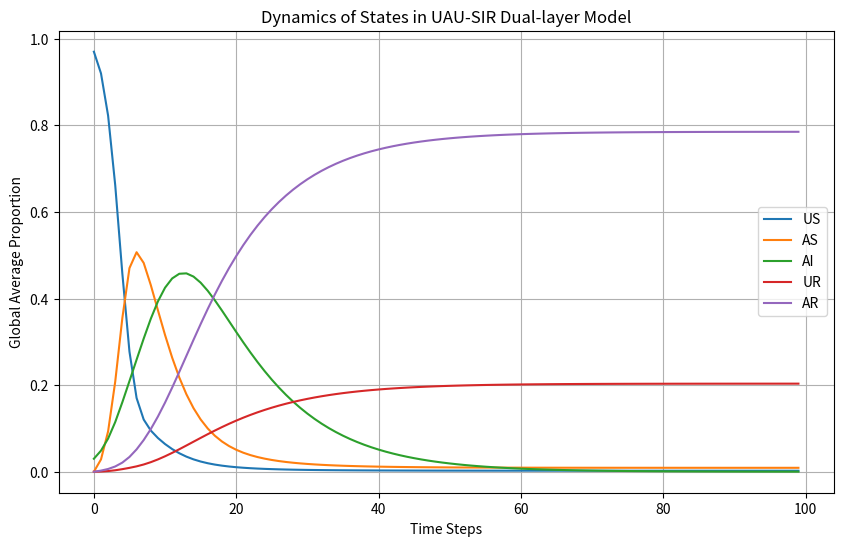

This figure's Python source:
import numpy as np
import matplotlib.pyplot as plt

# ---------------------------
# 1. 辅助函数
# ---------------------------
def compute_epsilon(states, alpha, epsilon0):
    """
    计算激活因子 epsilon_i:
      如果居住点 i 的局部有意识比例 p_A = (AS + AI) 超过阈值 alpha,
      则 epsilon_i = epsilon0;否则为 0。
    参数:
      states: (N,5) 数组，每行分别为 [US, AS, AI, UR, AR] 的比例
      alpha: 意识阈值
      epsilon0: 激活常数
    返回:
      epsilon: (N,) 数组
    """
    p_A = states[:, 1] + states[:, 2]+ states[:, 4]  # 取 AS + AI 作为有意识水平
    epsilon = np.where(p_A > alpha, epsilon0, 0.0)
    return epsilon

def compute_effective_awareness(n, states, g_i, R):
    """
    计算每个中转站 j 的过客有效意识比例 tilde_p_j^A(t):
    tilde_p_j^A = (sum_i (n_i * g_i * R[i,j] * p_A^(i))) / (sum_i (n_i * g_i * R[i,j]))
    其中 p_A^(i) = states[i,1] + states[i,2]
    参数:
      n: (N,) 各居住点人口数
      states: (N,5) 每个居住点状态比例
      g_i: (N,) 居住点迁移率
      R: (N, M) 居住点到中转站权重矩阵
    返回:
      tilde_p_A: (M,) 数组
    """
    N = len(n)
    M = R.shape[1]
    n_out = n * g_i  
    p_A_res = states[:, 1] + states[:, 2] + states[:, 4]
    tilde_p_A = np.zeros(M)
    for j in range(M):
        numerator = 0.0  # 分子
        denominator = 0.0 # 分母
        for i in range(N):
            flow = n_out[i] * R[i, j]
            numerator += flow * p_A_res[i]
            denominator += flow
        tilde_p_A[j] = numerator / denominator if denominator > 0 else 0.0
    return tilde_p_A

def compute_awareness_conversion(R, beta1, tilde_p_A):
    """
    计算每个居住点 i 的意识转换概率 r_i:
      r_i = 1 - ∏_{j=1}^{M} [1 - beta1 * A[i,j] * tilde_p_A[j]]
      其中 A[i,j] = 1 当且仅当物理层权重 R[i,j] > 0(否则为 0)
    参数:
      R: (N, M) 物理层迁移权重矩阵
      beta1: 信息接收率
      tilde_p_A: (M,) 中转站的过客有效意识比例
    返回:
      r: (N,) 数组
    """
    N, M = R.shape
    
    # 生成信息层二值矩阵 A
    A = (R > 0).astype(int)  # 直接根据物理层权重是否非零生成二值矩阵
    
    r = np.zeros(N)
    for i in range(N):
        prod = 1.0
        for j in range(M):
            # 只有当物理层存在连接时（R[i,j] > 0），信息层才有边（A[i,j]=1）
            prod *= (1 - beta1 * A[i, j] * tilde_p_A[j])
        r[i] = 1 - prod
    return r

def compute_infection_residence(n, states, g_i, beta_U, beta_A):
    """
    计算居住点内部的感染概率：
      n_remain = n_i * (1 - g_i) 为留在居住点的人数
      p_I = AI 状态比例
      N_U = 1 - [1 - beta_U * p_I]^(n_remain)
      N_A = 1 - [1 - beta_A * p_I]^(n_remain)
    参数:
      n: (N,) 人口数
      states: (N,5) 状态比例数组；使用 states[:,2] 作为 AI 比例
      g_i: (N,) 迁移率
      beta_U, beta_A: 感染敏感度参数
    返回:
      N_U, N_A: (N,) 数组
    """
    n_remain = n * (1 - g_i)
    p_I = states[:, 2]
    # p_I = np.clip(states[:, 2], 0, 1)  # 确保 p_I ∈ [0,1]
    # 采用 np.power 计算 (1 - lambda * p_I)^(n_remain)
    N_U = 1 - np.power(1 - beta_U * p_I, n_remain)
    N_A = 1 - np.power(1 - beta_A * p_I, n_remain)
    return N_U, N_A

def compute_infection_transit(n, states, g_i, R, beta_U, beta_A):
    """
    计算中转站层面的感染概率：
      对于中转站 j,计算每个居住点 k 流向 j的人数 n_{k->j} = n_k * g_k * R[k, j]
      然后 M_j^U = 1 - sum_k [1 - beta_U * p_k^I]^(n_{k->j})
           M_j^A = 1 - sum_k [1 - beta_A * p_k^I]^(n_{k->j})
    参数:
      n, states, g_i, R, beta_U, beta_A(含义同上)
    返回:
      M_U, M_A: (M,) 数组
    """
    N, M = R.shape
    M_U = np.zeros(M)
    M_A = np.zeros(M)
    for j in range(M):
        sum_U = 1.0
        sum_A = 1.0
        for k in range(N):
            n_to_j = n[k] * g_i[k] * R[k, j]
            p_I = states[k, 2]
            sum_U *= np.power(1 - beta_U * p_I, n_to_j)
            sum_A *= np.power(1 - beta_A * p_I, n_to_j)
        M_U[j] = 1 - sum_U
        M_A[j] = 1 - sum_A
    return M_U, M_A

def compute_overall_infection(n, states, g_i, R, N_U, N_A, M_U, M_A):
    """
    计算每个居住点 i 的总体感染概率：
      Q_i^U = (1 - g_i)*N_U[i] + g_i * sum_{j} R[i,j]*M_U[j]
      Q_i^A = (1 - g_i)*N_A[i] + g_i * sum_{j} R[i,j]*M_A[j]
    参数:
      n, states, g_i, R, N_U, N_A, M_U, M_A(含义如前)
    返回:
      Q_U, Q_A: (N,) 数组
    """
    N, M = R.shape
    Q_U = np.zeros(N)
    Q_A = np.zeros(N)
    for i in range(N):
        sum_MU = np.sum(R[i, :] * M_U)
        sum_MA = np.sum(R[i, :] * M_A)
        Q_U[i] = (1 - g_i[i]) * N_U[i] + g_i[i] * sum_MU
        Q_A[i] = (1 - g_i[i]) * N_A[i] + g_i[i] * sum_MA
    return Q_U, Q_A


def update_states(states, r, Q_U, Q_A, mu1, mu2):
    """
    根据状态更新公式更新居住点内各状态比例：
      p_US(t+1) = p_US*(1-r)*(1-Q_U) + p_AS*mu1*(1-Q_U)
      p_AS(t+1) = p_AS*(1-mu1)*(1-Q_A) + p_US*r*(1-Q_A)
      p_AI(t+1) = p_AI*(1-mu2) + p_AS*(1-mu1)*Q_A + p_AS*mu1*Q_U +
                  p_US*(1-r)*Q_U + p_US*r*Q_A
      p_UR(t+1) = p_AI*mu1*mu2 + p_AR*mu1 + p_UR*(1-r)
      p_AR(t+1) = p_AR*(1-mu1) + p_AI*(1-mu1)*mu2 + p_UR*r
    参数:
      states: (N,5) 当前状态比例
      r: (N,) 意识转换概率
      Q_U, Q_A: (N,) 感染概率
      mu1, mu2: 遗忘率、康复率
    返回:
      new_states: (N,5) 更新后的状态比例（每行归一化）
    """
    new_states = np.zeros_like(states)
    US = states[:, 0]
    AS = states[:, 1]
    AI = states[:, 2]
    UR = states[:, 3]
    AR = states[:, 4]
    
    new_states[:, 0] = US * (1 - r) * (1 - Q_U) + AS * mu1 * (1 - Q_U)
    new_states[:, 1] = AS * (1 - mu1) * (1 - Q_A) + US * r * (1 - Q_A)
    new_states[:, 2] = AI * (1 - mu2) + AS * (1 - mu1) * Q_A + AS * mu1 * Q_U + US * (1 - r) * Q_U + US * r * Q_A
    new_states[:, 3] = AI * mu1 * mu2 + AR * mu1 + UR * (1 - r)
    new_states[:, 4] = AR * (1 - mu1) + AI * (1 - mu1) * mu2 + UR * r

    # 归一化每个居住点的状态比例
    row_sums = new_states.sum(axis=1)
    row_sums[row_sums == 0] = 1e-10  # 避免除零
    new_states = new_states / row_sums[:, None]
    return new_states

def update_population(n, states, g_i, epsilon, R, T):
    """
    更新人口分布，仅通过 T 矩阵控制返回比例(无需 gamma_j)
    参数:
      n: (N,) 居住点人口数
      states: (N,5) 各居住点状态比例
      g_i: (N,) 迁移率
      epsilon: (N,) 激活因子
      R: (N, M) 行归一化的迁移矩阵（迁出）
      T: (N, M) 列归一化的返回矩阵（返回）
    返回:
      n_new: (N,) 更新后人口数
      new_states: (N,5) 更新后状态比例
    """
    N, M = R.shape
    F = n * g_i * epsilon

    # 剩余人口和状态
    X = states * n[:, None]
    X_remain = X - (X.T * (g_i * epsilon)).T
    n_remain = n - F

    # 计算中转站流入人口
    m = np.zeros(M)
    m_X = np.zeros((M, 5))
    for j in range(M):
        for i in range(N):
            flow = n[i] * g_i[i] * epsilon[i] * R[i, j]
            m[j] += flow
            m_X[j] += X[i] * g_i[i] * epsilon[i] * R[i, j]

    # 计算返回人口（直接使用 T 矩阵）
    flow_return = np.zeros(N)
    flow_return_X = np.zeros((N, 5))
    for j in range(M):
          for i in range(N):
              flow_return[i] += m[j] * T[i, j]
              flow_return_X[i] +=  m_X[j]  * T[i, j]

    # 更新人口和状态
    n_new = n_remain + flow_return
    X_new = X_remain + flow_return_X
    new_states = X_new / np.clip(n_new[:, None], 1e-10, None)
    return n_new, new_states

# ---------------------------
# 2. 主仿真流程
# ---------------------------
def main_simulation(Time, N, M, params):
    """
    主仿真流程
    参数:
      T: 总时间步数
      N: 居住点数量
      M: 中转站数量
      params: 参数字典，包含 beta1, mu1, mu2, beta_U, beta_A, g, gamma, epsilon0, alpha, theta, kappa
    返回:
      state_history: (T, N, 5) 各时间步各居住点状态比例历史记录
      pop_history: (T, N) 各时间步各居住点人口数
    """
    beta1 = params['beta1']
    mu1 = params['mu1']
    mu2 = params['mu2']
    beta_U = params['beta_U']
    beta_A = params['beta_A']
    g_global = params['g']
    # gamma_global = params['gamma']
    epsilon0 = params['epsilon0']
    alpha = params['alpha']
    theta = params['theta']
    # kappa = params['kappa']

    # 居住点特异性迁移率和返回率（这里使用常数，可扩展为数组）
    g_i = np.full(N, theta * g_global)
    # gamma_i = np.full(N, kappa * gamma_global)
    
    # 设置返回率 gamma_j = 1(不一定)
    # gamma_j = np.full(M, kappa * gamma_global)  # 每个中转站有独立的返回率

    # 初始化各居住点人口（例如每个 500 人）和状态比例（US, AS, AI, UR, AR）
    n = np.full(N, 200.0)
    states = np.zeros((N, 5))
    states[:, 0] = 0.97  # US
    states[:, 2] = 0.03  # AI
    states = states / states.sum(axis=1, keepdims=True)
    
    # 初始化居住点与中转站之间的权重矩阵 R (N x M)，对称归一化：每个居住点行和为 1
    w = np.random.rand(N, M)
    R = w / w.sum(axis=1, keepdims=True)  # 行归一化（迁移）
    T = w / w.sum(axis=0, keepdims=True)  # 列归一化（返回）

    # 用于记录历史数据
    state_history = np.zeros((Time, N, 5))
    pop_history = np.zeros((Time, N))
    
    for t in range(Time):
        state_history[t] = states
        pop_history[t] = n
        
        # 1. 计算当前居住点局部有意识比例 p^A = AS + AI
        # 2. 计算激活因子 epsilon: 若 p^A > alpha 则 epsilon = epsilon0，否则 0
        epsilon = compute_epsilon(states, alpha, epsilon0)
        
        # 2.5. 更新居住点的人口及状态（基于 MIR 过程） n_new为更新后的居住点人口数，states_new为更新后的居住点状态比例
        n_new, states_new = update_population(n, states, g_i, epsilon, R, T)

        # 3. 计算中转站的过客有效意识比例 tilde_p^A
        tilde_p_A = compute_effective_awareness(n, states_new, g_i, R)
        # 4. 计算居住点的意识转换概率 r
        r = compute_awareness_conversion(R, beta1, tilde_p_A)
        # print('t', t, 'r', r)
        
        # 5. 计算居住点内部感染风险
        N_U, N_A = compute_infection_residence(n, states_new, g_i, beta_U, beta_A)
        # 6. 计算中转站层面的感染风险
        M_U, M_A = compute_infection_transit(n, states_new, g_i, R, beta_U, beta_A)
        # 7. 综合计算每个居住点的总体感染概率 Q
        Q_U, Q_A = compute_overall_infection(n, states_new, g_i, R, N_U, N_A, M_U, M_A)
        
        # 8. 更新居住点内部的疾病/意识状态
        states = update_states(states_new, r, Q_U, Q_A, mu1, mu2)
        n = n_new

        
    return state_history, pop_history

# 参数设置
Time = 100               # 总时间步数
N = 20                # 居住点数量
M = 5                # 中转站数量
params = {
    'beta1': 0.2,         # 信息接收率
    'mu1': 0.15,          # 遗忘率
    'mu2': 0.1,           # 康复率
    'beta_U': 0.003,     # 无意识易感感染敏感度
    'beta_A': 0.0015,    # 有意识易感感染敏感度
    'g': 0.5,             # 全局迁移率
    'gamma': 0.8,         # 全局返回率
    'epsilon0': 0.3,      # 激活参数
    'alpha': 0.2,         # 局部意识阈值
    'theta': 1,           # 居住点特异性因子（用于计算 g_i）
    'kappa': 1            # 居住点特异性因子（用于计算 gamma_i）
}

# 执行仿真
state_history, pop_history = main_simulation(Time, N, M, params)

# 计算全局平均状态比例（按各居住点人口加权平均）
global_states = np.zeros((Time, 5))
for t in range(Time):
    total_state = np.sum(state_history[t] * pop_history[t][:, None], axis=0)
    global_states[t] = total_state / np.sum(pop_history[t])

# 绘制全局状态比例随时间变化曲线
plt.figure(figsize=(10, 6))
plt.plot(global_states[:, 0], label='US')
plt.plot(global_states[:, 1], label='AS')
plt.plot(global_states[:, 2], label='AI')
plt.plot(global_states[:, 3], label='UR')
plt.plot(global_states[:, 4], label='AR')
plt.xlabel('Time Steps')
plt.ylabel('Global Average Proportion')
plt.title('Dynamics of States in UAU-SIR Dual-layer Model')
plt.legend()
plt.grid(True)
plt.show()  
